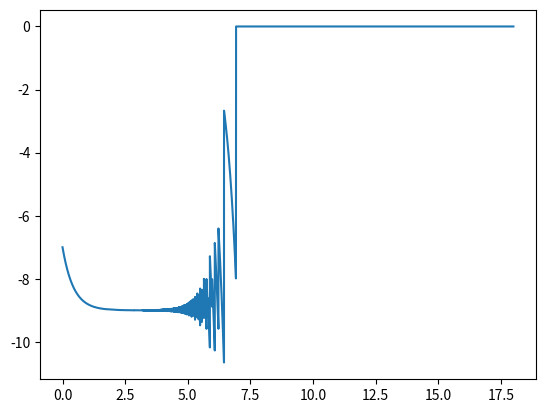

Write the Python code that produced this figure.
import matplotlib.pyplot as plt
import numpy as np
def f(x):
    return -2.*(np.power(x,2))-5.+3.*x

f3 = lambda m:(f(3)-f(3-m))/(m)

x = np.arange(0, 18, 0.001,dtype=np.float32)
y = []
for i in x:
    h = 1./(10.**i)
    y.append(f3(h))
# plt.ylim([-12,-6])
plt.plot(x,y)
plt.show()